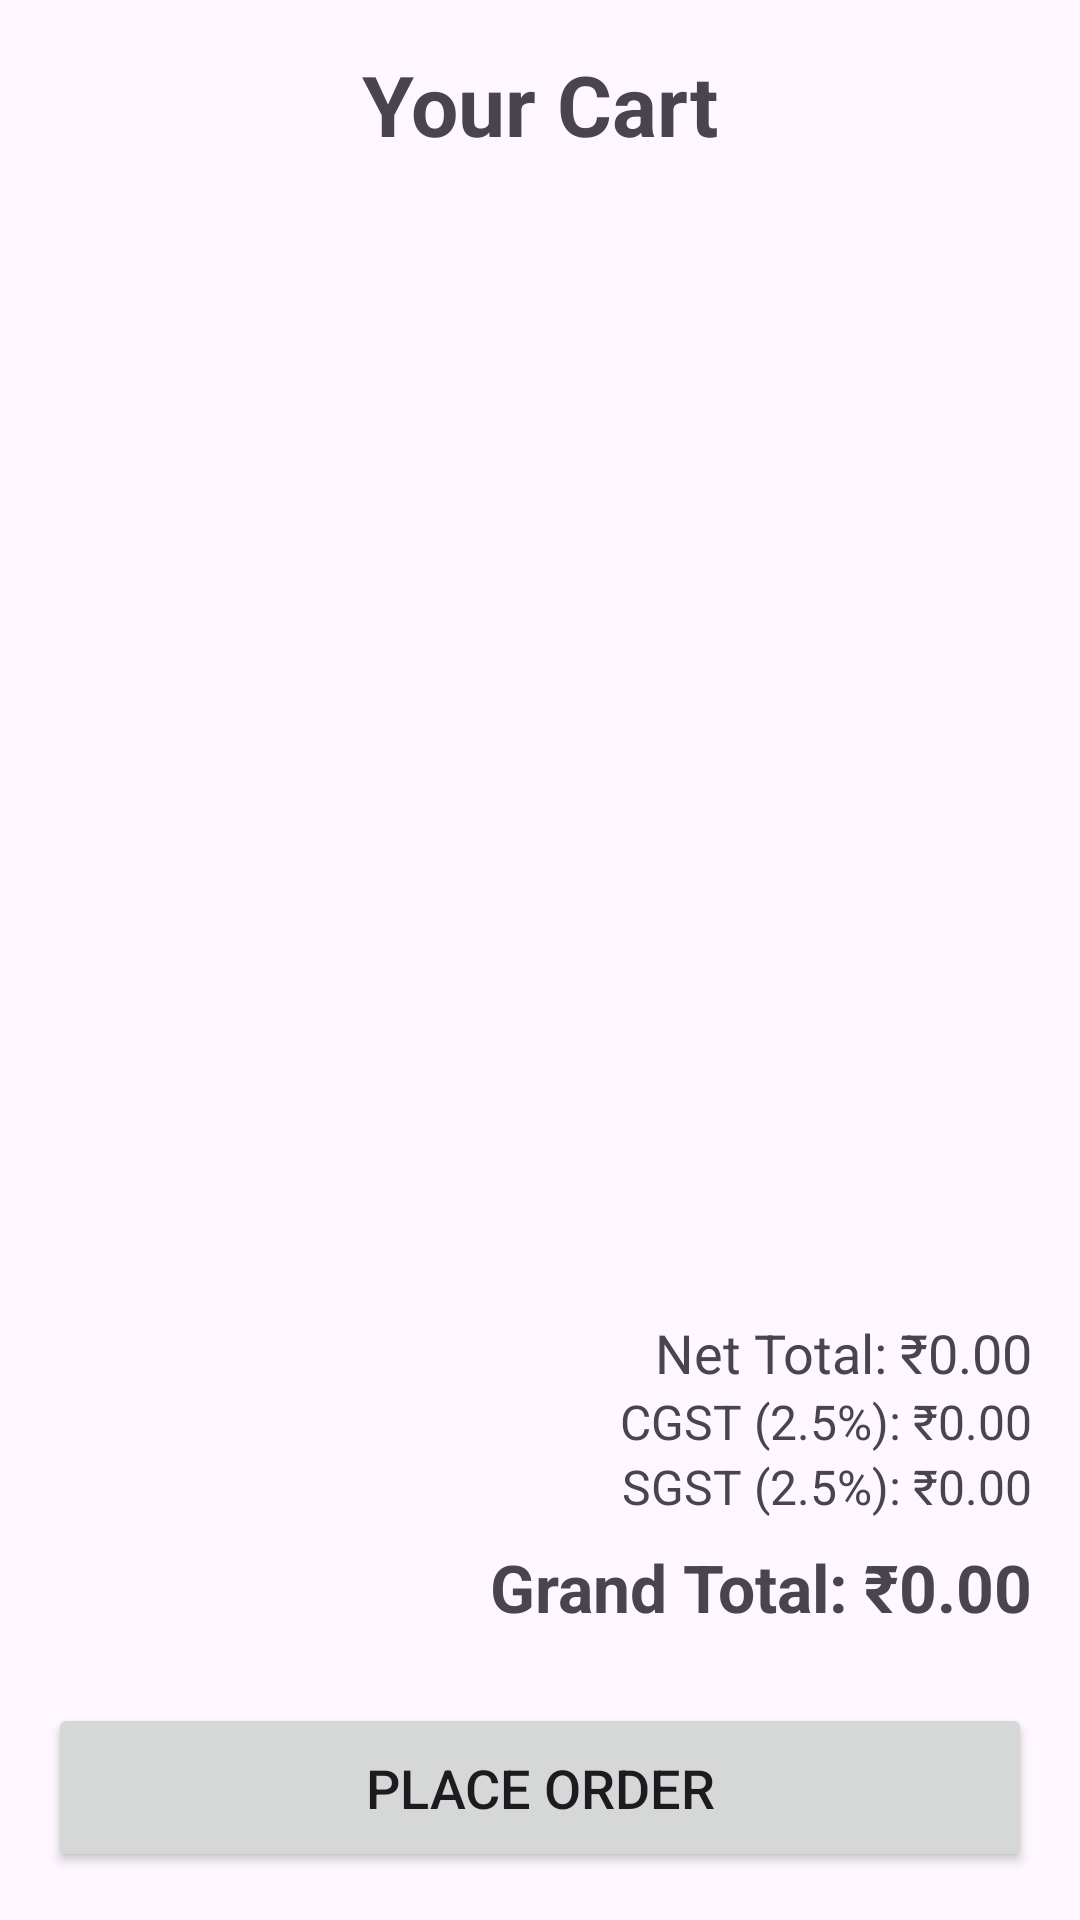

Layout XML and referenced resources for this Android screen:
<!-- AndroidManifest.xml: application theme Theme.RestauarantAPP -->
<!-- res/layout/activity_cart.xml -->
<?xml version="1.0" encoding="utf-8"?>
<androidx.constraintlayout.widget.ConstraintLayout
    xmlns:android="http://schemas.android.com/apk/res/android"
    xmlns:app="http://schemas.android.com/apk/res-auto"
    xmlns:tools="http://schemas.android.com/tools"
    android:id="@+id/cart_root_layout"
    android:layout_width="match_parent"
    android:layout_height="match_parent"
    tools:context=".CartActivity">

    <TextView
        android:id="@+id/tvCartTitle"
        android:layout_width="0dp"
        android:layout_height="wrap_content"
        android:text="Your Cart"
        android:textSize="28sp"
        android:textStyle="bold"
        android:gravity="center"
        android:padding="16dp"
        app:layout_constraintTop_toTopOf="parent"
        app:layout_constraintStart_toStartOf="parent"
        app:layout_constraintEnd_toEndOf="parent" />

    <androidx.recyclerview.widget.RecyclerView
        android:id="@+id/recyclerViewCartItems"
        android:layout_width="0dp"
        android:layout_height="0dp"
        android:layout_marginTop="8dp"
        android:padding="8dp"
        app:layout_constraintTop_toBottomOf="@id/tvCartTitle"
        app:layout_constraintStart_toStartOf="parent"
        app:layout_constraintEnd_toEndOf="parent"
        app:layout_constraintBottom_toTopOf="@id/tvNetTotal"
        tools:listitem="@layout/item_cart_dish" />

    <TextView
        android:id="@+id/tvNetTotal"
        android:layout_width="0dp"
        android:layout_height="wrap_content"
        android:text="Net Total: ₹0.00"
        android:textSize="18sp"
        android:layout_marginTop="16dp"
        android:layout_marginStart="16dp"
        android:layout_marginEnd="16dp"
        android:gravity="end"
        app:layout_constraintTop_toBottomOf="@id/recyclerViewCartItems"
        app:layout_constraintStart_toStartOf="parent"
        app:layout_constraintEnd_toEndOf="parent" />

    <TextView
        android:id="@+id/tvCGST"
        android:layout_width="0dp"
        android:layout_height="wrap_content"
        android:text="CGST (2.5%): ₹0.00"
        android:textSize="16sp"
        android:layout_marginStart="16dp"
        android:layout_marginEnd="16dp"
        android:gravity="end"
        app:layout_constraintTop_toBottomOf="@id/tvNetTotal"
        app:layout_constraintStart_toStartOf="parent"
        app:layout_constraintEnd_toEndOf="parent" />

    <TextView
        android:id="@+id/tvSGST"
        android:layout_width="0dp"
        android:layout_height="wrap_content"
        android:text="SGST (2.5%): ₹0.00"
        android:textSize="16sp"
        android:layout_marginStart="16dp"
        android:layout_marginEnd="16dp"
        android:gravity="end"
        app:layout_constraintTop_toBottomOf="@id/tvCGST"
        app:layout_constraintStart_toStartOf="parent"
        app:layout_constraintEnd_toEndOf="parent" />

    <TextView
        android:id="@+id/tvGrandTotal"
        android:layout_width="0dp"
        android:layout_height="wrap_content"
        android:text="Grand Total: ₹0.00"
        android:textSize="22sp"
        android:textStyle="bold"
        android:gravity="end"
        android:paddingBottom="8dp"
        android:layout_marginTop="8dp"
        android:layout_marginStart="16dp"
        android:layout_marginEnd="16dp"
        app:layout_constraintTop_toBottomOf="@id/tvSGST"
        app:layout_constraintStart_toStartOf="parent"
        app:layout_constraintEnd_toEndOf="parent" />

    <Button
        android:id="@+id/btnPlaceOrder"
        android:layout_width="0dp"
        android:layout_height="wrap_content"
        android:text="Place Order"
        android:textSize="18sp"
        android:padding="16dp"
        android:layout_margin="16dp"
        app:layout_constraintBottom_toBottomOf="parent"
        app:layout_constraintStart_toStartOf="parent"
        app:layout_constraintEnd_toEndOf="parent"
        app:layout_constraintTop_toBottomOf="@id/tvGrandTotal" />

</androidx.constraintlayout.widget.ConstraintLayout>
<!-- res/layout/item_cart_dish.xml (included above) -->
<?xml version="1.0" encoding="utf-8"?>
<androidx.cardview.widget.CardView
    xmlns:android="http://schemas.android.com/apk/res/android"
    xmlns:app="http://schemas.android.com/apk/res-auto"
    xmlns:tools="http://schemas.android.com/tools"
    android:layout_width="match_parent"
    android:layout_height="wrap_content"
    android:layout_margin="8dp"
    app:cardCornerRadius="8dp"
    app:cardElevation="4dp">

    <androidx.constraintlayout.widget.ConstraintLayout
        android:layout_width="match_parent"
        android:layout_height="wrap_content"
        android:padding="12dp">

        <ImageView
            android:id="@+id/ivCartDishImage"
            android:layout_width="80dp"
            android:layout_height="80dp"
            android:scaleType="centerCrop"
            android:src="@drawable/ic_launcher_background" app:layout_constraintStart_toStartOf="parent"
            app:layout_constraintTop_toTopOf="parent"
            app:layout_constraintBottom_toBottomOf="parent"
            tools:ignore="ContentDescription" />

        <TextView
            android:id="@+id/tvCartDishName"
            android:layout_width="0dp"
            android:layout_height="wrap_content"
            android:layout_marginStart="12dp"
            android:text="Dish Name"
            android:textSize="18sp"
            android:textStyle="bold"
            android:maxLines="1"
            android:ellipsize="end"
            app:layout_constraintStart_toEndOf="@id/ivCartDishImage"
            app:layout_constraintTop_toTopOf="parent"
            app:layout_constraintEnd_toStartOf="@id/tvCartDishPrice" />

        <TextView
            android:id="@+id/tvCartDishPrice"
            android:layout_width="wrap_content"
            android:layout_height="wrap_content"
            android:layout_marginStart="8dp"
            android:text="₹150.00"
            android:textSize="16sp"
            android:textStyle="italic"
            app:layout_constraintEnd_toEndOf="parent"
            app:layout_constraintTop_toTopOf="@id/tvCartDishName"
            app:layout_constraintBottom_toBottomOf="@id/tvCartDishName" />

        <LinearLayout
            android:id="@+id/quantityControlLayout"
            android:layout_width="wrap_content"
            android:layout_height="wrap_content"
            android:orientation="horizontal"
            android:layout_marginTop="8dp"
            app:layout_constraintStart_toStartOf="@id/tvCartDishName"
            app:layout_constraintTop_toBottomOf="@id/tvCartDishName"
            app:layout_constraintBottom_toBottomOf="parent">

            <Button
                android:id="@+id/btnRemoveOne"
                android:layout_width="36dp"
                android:layout_height="36dp"
                android:text="-"
                android:textSize="18sp"
                android:padding="0dp"
                android:gravity="center"
                android:minWidth="0dp"
                android:minHeight="0dp"
                tools:ignore="HardcodedText" />

            <TextView
                android:id="@+id/tvCartDishQuantity"
                android:layout_width="wrap_content"
                android:layout_height="wrap_content"
                android:layout_marginStart="8dp"
                android:layout_marginEnd="8dp"
                android:text="1"
                android:textSize="18sp"
                android:textStyle="bold"
                android:gravity="center_vertical" />

            <Button
                android:id="@+id/btn_add_one"
                android:layout_width="36dp"
                android:layout_height="36dp"
                android:text="+"
                android:textSize="18sp"
                android:padding="0dp"
                android:gravity="center"
                android:minWidth="0dp"
                android:minHeight="0dp"
                tools:ignore="HardcodedText" />

        </LinearLayout>

    </androidx.constraintlayout.widget.ConstraintLayout>
</androidx.cardview.widget.CardView>
<!-- resources referenced by this layout -->
<resources>
  <style name="Theme.RestauarantAPP" parent="Base.Theme.RestauarantAPP" />
  <style name="Base.Theme.RestauarantAPP" parent="Theme.Material3.DayNight.NoActionBar">
          
          
      </style>
</resources>
